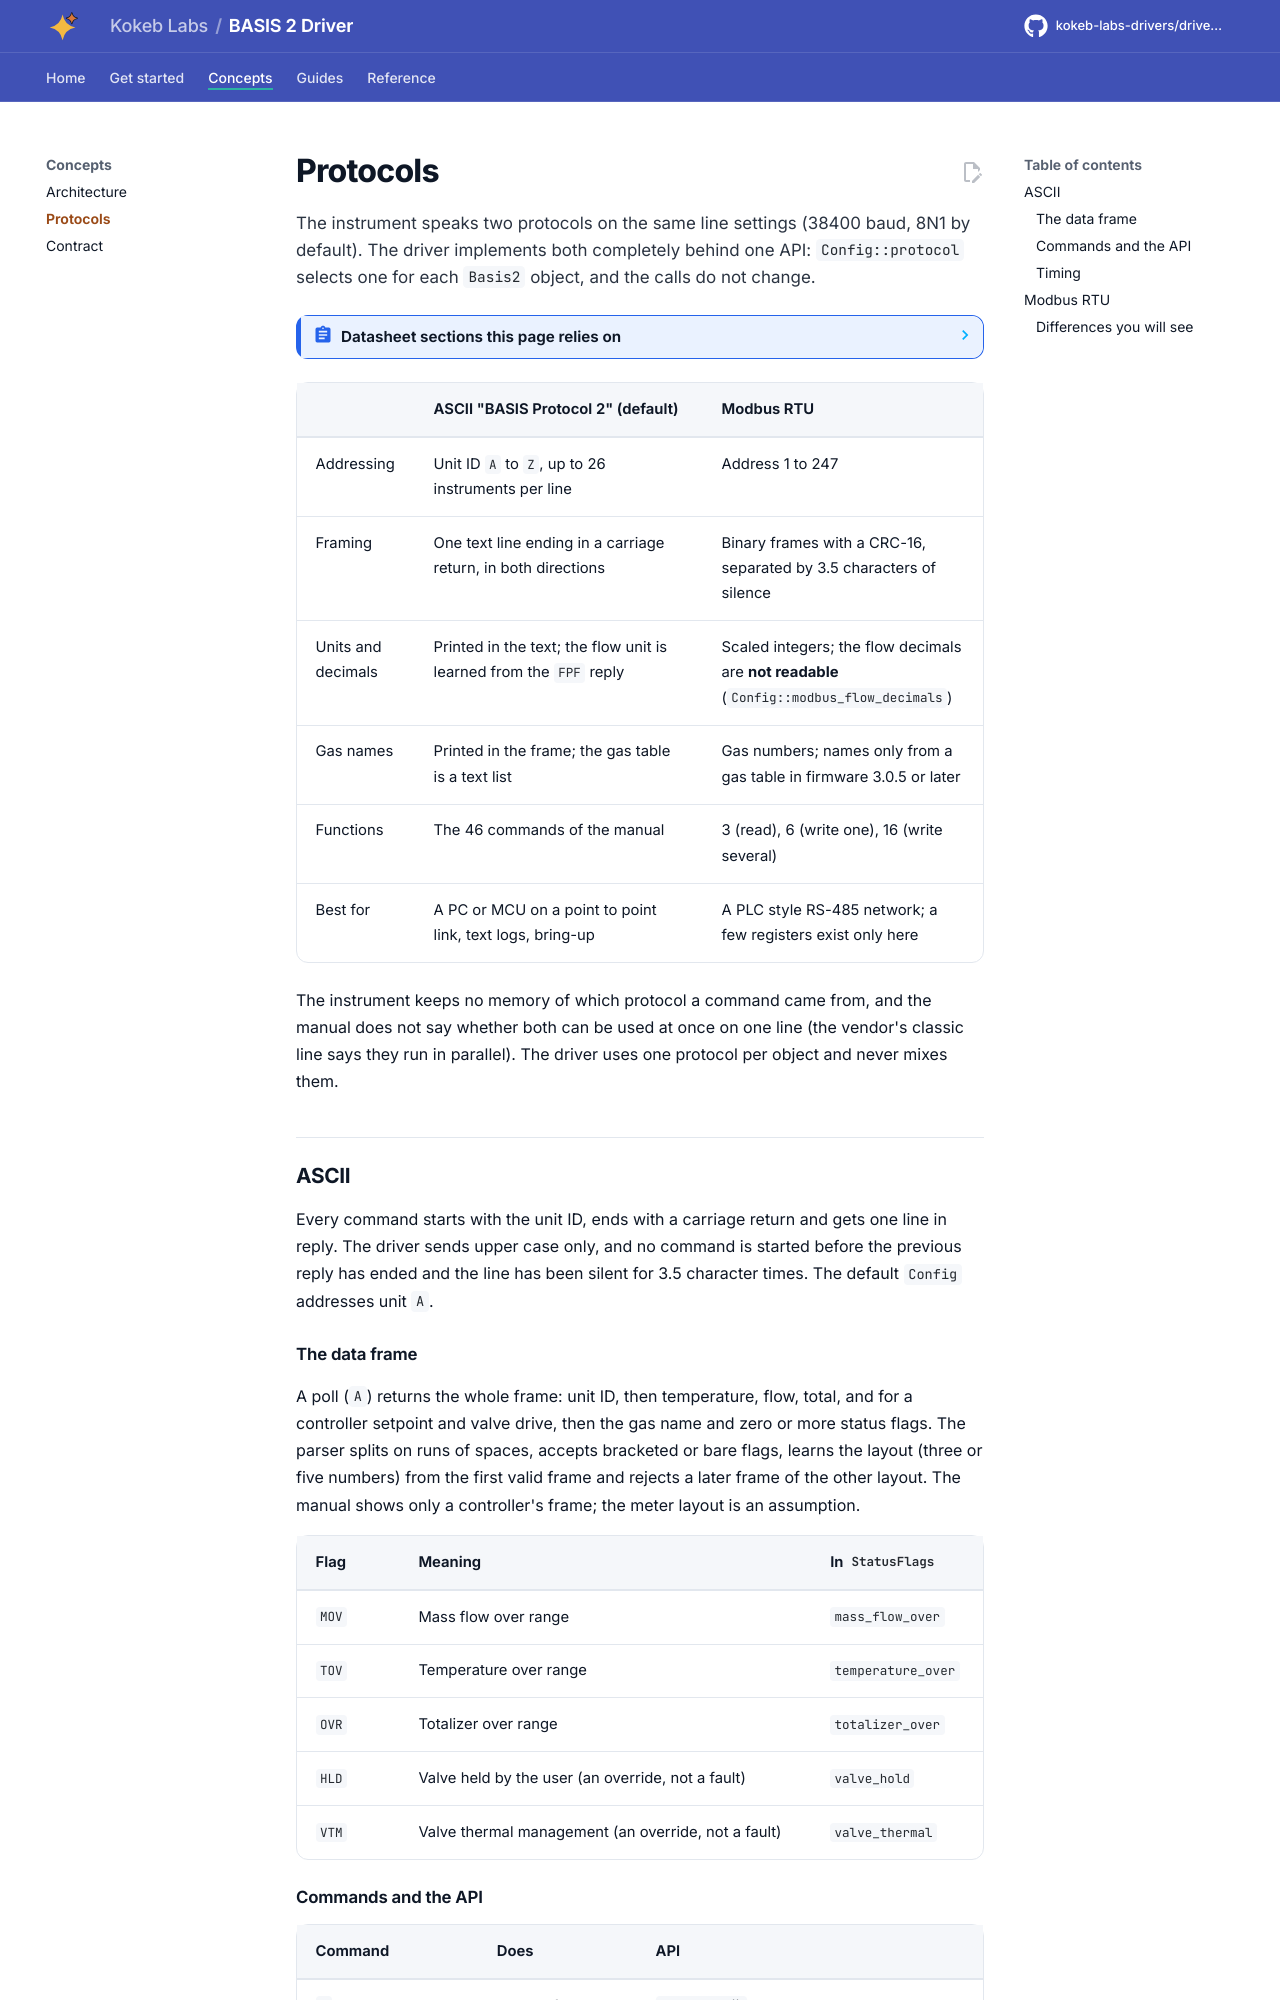

repository: kokeb-labs-drivers/driver-alicat-basis2 · page: dev/protocols/index.html · generator: mkdocs

# Protocols

The instrument speaks two protocols on the same line settings (38400 baud, 8N1 by default). The driver implements
both completely behind one API: `Config::protocol` selects one for each `Basis2` object, and the calls do not change.

<!-- generated: datasheet-refs -->
??? abstract "Datasheet sections this page relies on"

    From Alicat Scientific, Inc. DOC-MANUAL-BASIS2 Rev 4:

    - Default serial settings and the link layer: Alicat ASCII Serial Communication, Establishing Communication, [p. 10](https://documents.alicat.com/manuals/DOC-MANUAL-BASIS2.pdf#page=10)
    - Data frame: Data Frame Format, [p. 10](https://documents.alicat.com/manuals/DOC-MANUAL-BASIS2.pdf#page=10)
    - Query the full data frame: Query Full Data Frame, [p. 11](https://documents.alicat.com/manuals/DOC-MANUAL-BASIS2.pdf#page=11)
    - Query specific data: Query Specific Data, [p. 11](https://documents.alicat.com/manuals/DOC-MANUAL-BASIS2.pdf#page=11)
    - Active gas: Active Gas, [p. 15](https://documents.alicat.com/manuals/DOC-MANUAL-BASIS2.pdf#page=15)
    - Modbus RTU framing, address and baud: Modbus-RTU; Communicating Via Modbus-RTU; Changing the Baud Rate, [p. 18](https://documents.alicat.com/manuals/DOC-MANUAL-BASIS2.pdf#page=18)
    - Modbus setpoint, watchdog and tare: Setpoint Type; Changing the Setpoint; Communication Watchdog; Taring the Instrument, [p. 19](https://documents.alicat.com/manuals/DOC-MANUAL-BASIS2.pdf#page=19)
    - Modbus averaging, totalizer, batch, gas table: Flow Averaging; Totalizer; Batch Dispensing; Changing the Gas, [p. 20](https://documents.alicat.com/manuals/DOC-MANUAL-BASIS2.pdf#page=20)
    - Modbus register tables: User, Instantaneous Data, Measurement Data and Configuration and Function Registers, [p. 21](https://documents.alicat.com/manuals/DOC-MANUAL-BASIS2.pdf#page=21)
    - Engineering units: Reference, Engineering Units, [p. 31](https://documents.alicat.com/manuals/DOC-MANUAL-BASIS2.pdf#page=31)

    All of them, with the driver API for each: [Datasheet map](datasheet.md).
<!-- /generated -->

| | ASCII "BASIS Protocol 2" (default) | Modbus RTU |
| --- | --- | --- |
| Addressing | Unit ID `A` to `Z`, up to 26 instruments per line | Address 1 to 247 |
| Framing | One text line ending in a carriage return, in both directions | Binary frames with a CRC-16, separated by 3.5 characters of silence |
| Units and decimals | Printed in the text; the flow unit is learned from the `FPF` reply | Scaled integers; the flow decimals are **not readable** (`Config::modbus_flow_decimals`) |
| Gas names | Printed in the frame; the gas table is a text list | Gas numbers; names only from a gas table in firmware 3.0.5 or later |
| Functions | The 46 commands of the manual | 3 (read), 6 (write one), 16 (write several) |
| Best for | A PC or MCU on a point to point link, text logs, bring-up | A PLC style RS-485 network; a few registers exist only here |
